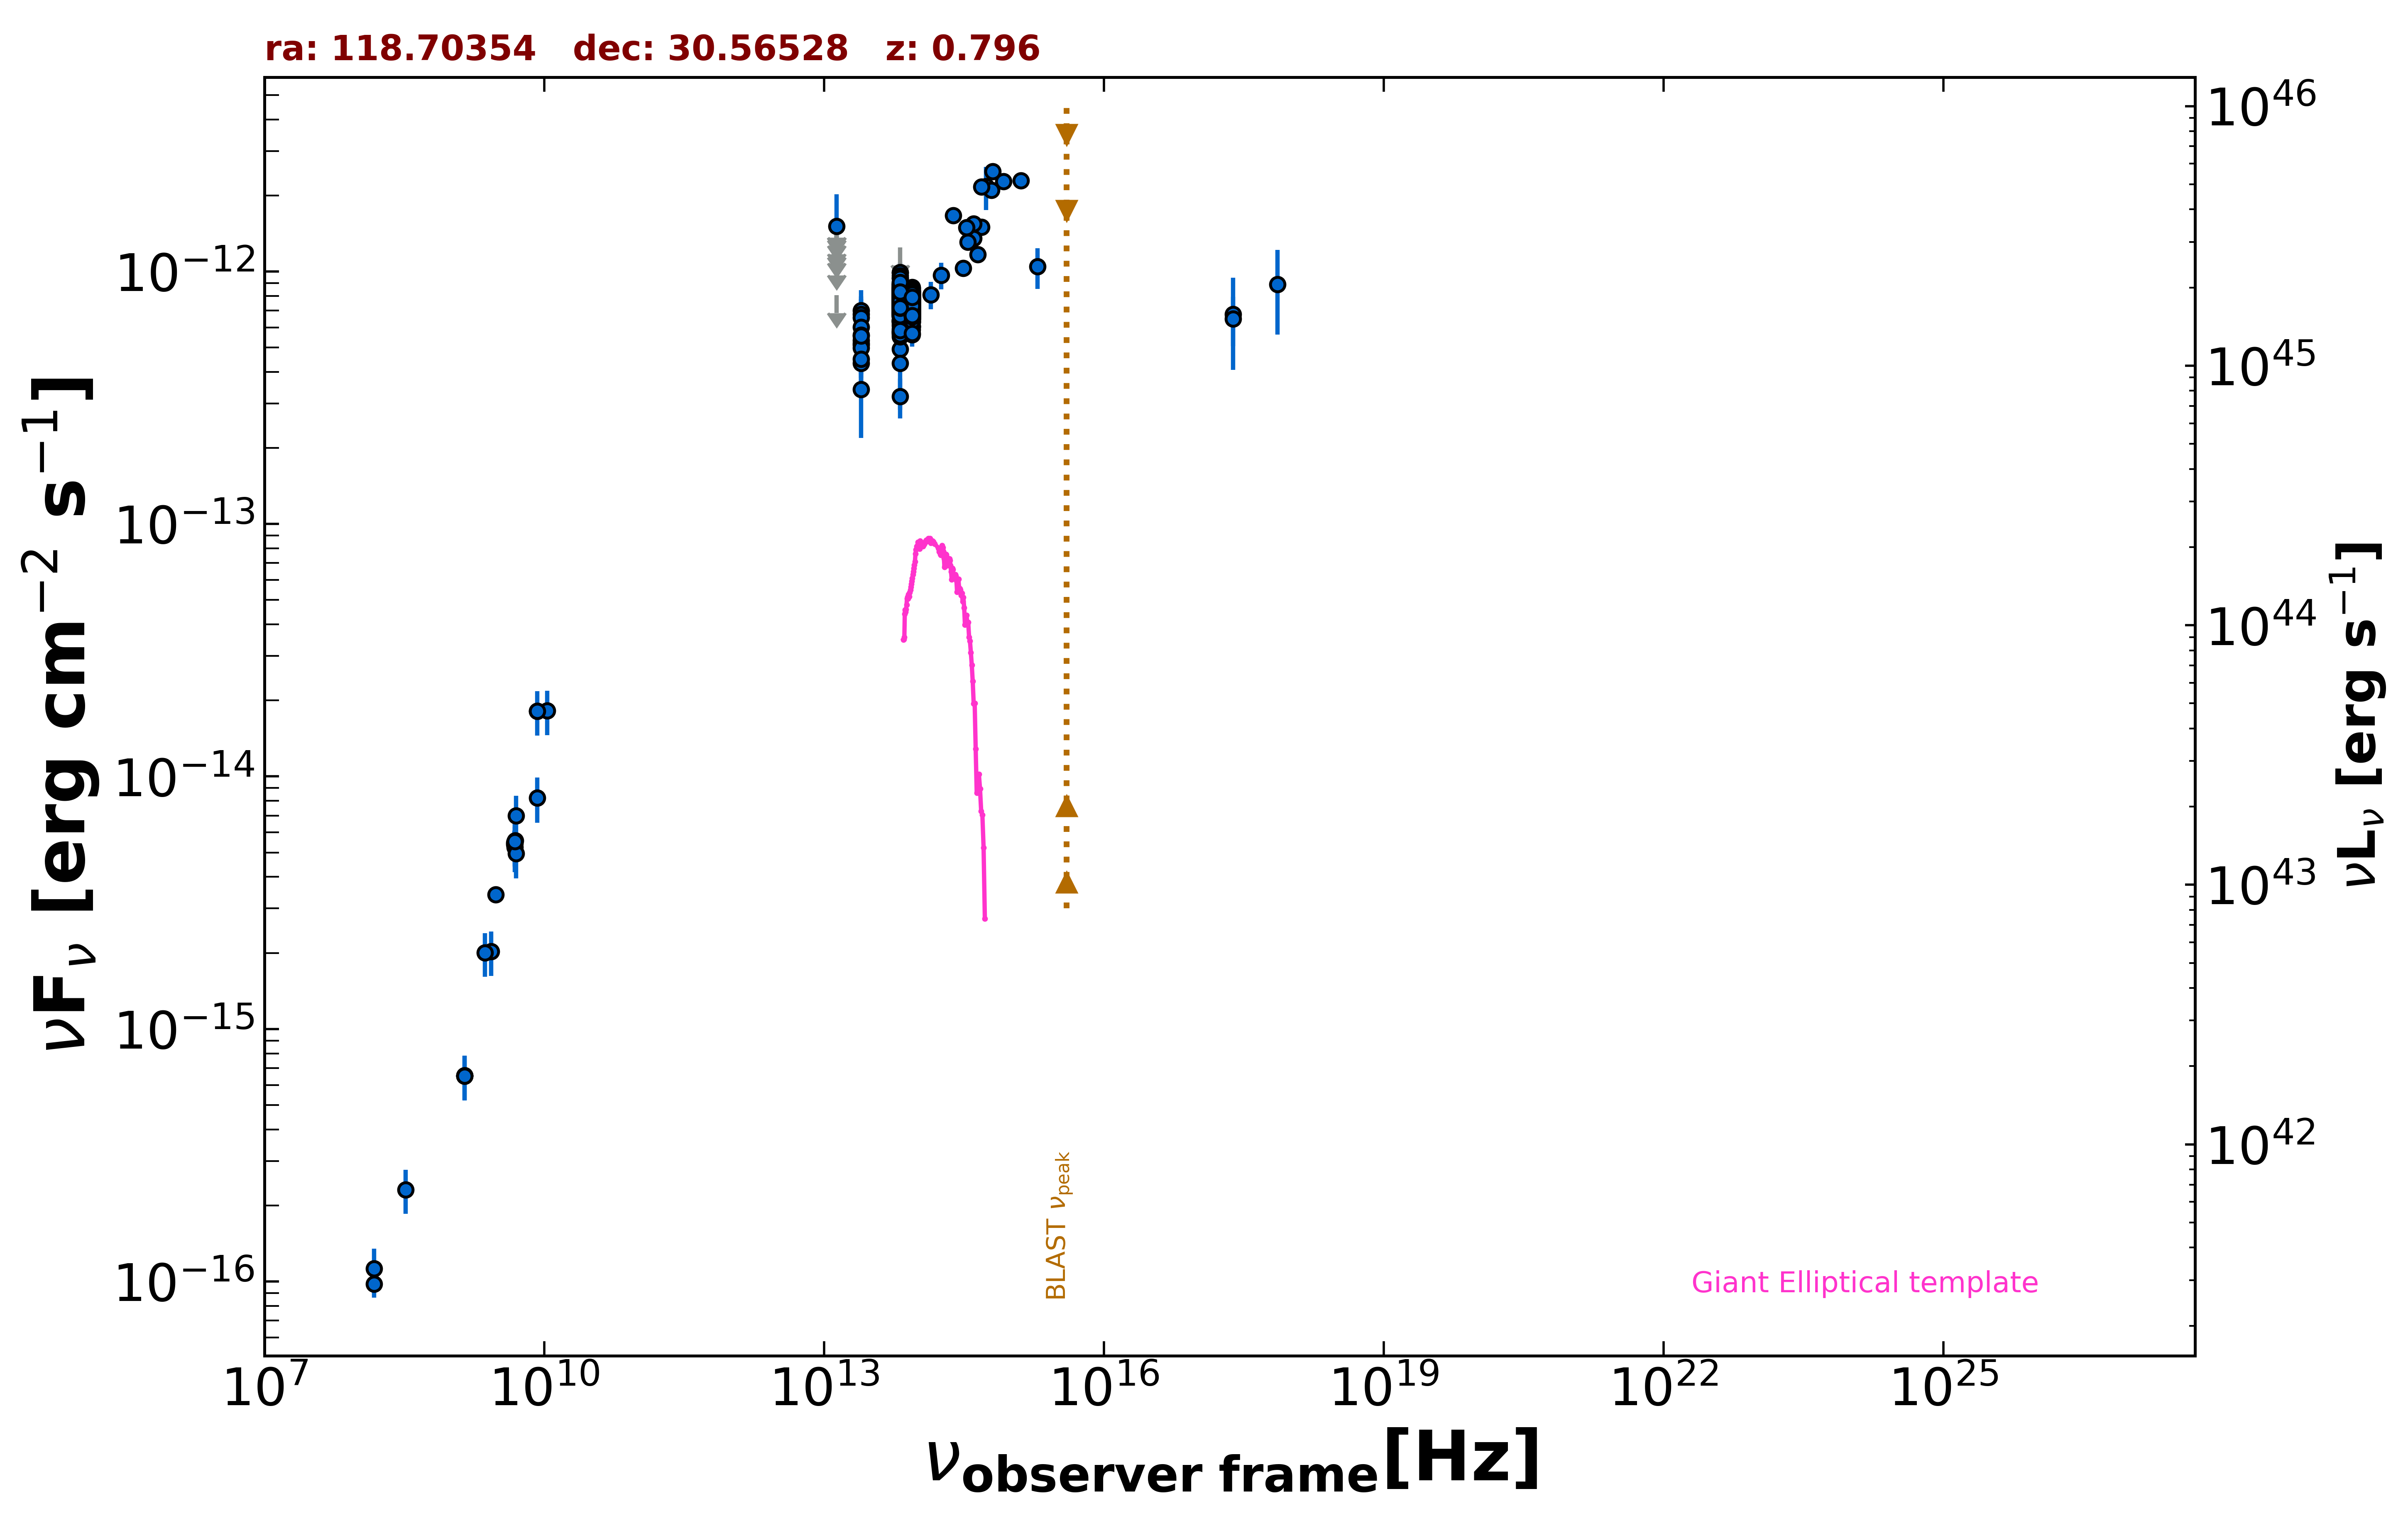

Data behind this chart, as committed beside it:
freq., flux, err_flux, MJD_start, MJD_end, flag, catalog, reference
1.400e+09, 6.506e-16, 2.000e-18, 55000, 55000, , FIRST, White et al. 1997  ApJ  475 479
1.400e+09, 6.538e-16, 2.100e-17, 55000, 55000, , NVSS, Condon et al. 1998  AJ  115  1693
3.000e+09, 3.402e-15, 7.500e-18, 55000, 55000, , VLASSQL, Gordon et al. 2021  ApJS  255  30
2.418e+17, 6.771e-13, 2.688e-13, 55000, 55000, , XMMSL2, Saxton et al. 2008  A&A  480  611
7.253e+17, 8.899e-13, 3.279e-13, 55000, 55000, , XMMSL2, Saxton et al. 2008  A&A  480  611
2.418e+17, 6.487e-13, 1.438e-13, 55000, 55000, , RASS, Boller et al. 2016  A&A  103  1
1.500e+08, 9.780e-17, 1.152e-17, 55000, 55000, , TGSS150, Intema et al. 2017  A&A  598  A781
8.400e+09, 1.814e-14, 0.000e+00, 55000, 55000, , CRATES, Healey et al. 2007  ApJS  171  61
4.800e+09, 5.472e-15, 5.280e-16, 55000, 55000, , GB6, Gregory et al. 1996  ApJS  103  427
4.800e+09, 5.376e-15, 7.200e-16, 55000, 55000, , GB87, Gregory et al. 1992  VizieR  VIII/14/j20…
1.389e+14, 8.081e-13, 9.995e-14, 55000, 55000, , 2MASS, Skrutskie et al. 2006  AJ  131  1163
1.804e+14, 9.657e-13, 1.152e-13, 55000, 55000, , 2MASS, Skrutskie et al. 2006  AJ  131  1163
2.427e+14, 1.668e-12, 1.075e-13, 55000, 55000, , 2MASS, Skrutskie et al. 2006  AJ  131  1163
8.817e+13, 7.659e-13, 3.300e-15, 55000, 55000, , UNWISE, Schlafly et al. 2019  ApJS  240  30
6.517e+13, 7.895e-13, 4.800e-15, 55000, 55000, , UNWISE, Schlafly et al. 2019  ApJS  240  30
8.817e+13, 7.299e-13, 1.750e-14, 55000, 55000, , WISE, Wright et al. 2010  AJ  140  1868
6.517e+13, 8.223e-13, 2.045e-14, 55000, 55000, , WISE, Wright et al. 2010  AJ  140  1868
2.498e+13, 5.335e-13, 4.230e-14, 55000, 55000, , WISE, Wright et al. 2010  AJ  140  1868
1.363e+13, 5.877e-13, 1.634e-13, 55000, 55000, , WISE, Wright et al. 2010  AJ  140  1868
8.817e+13, 8.296e-13, 3.365e-14, 57314, 57314, , NEOWISE, Mainzer et al. 2014  ApJ  792  30
6.517e+13, 8.261e-13, 4.570e-14, 57314, 57314, , NEOWISE, Mainzer et al. 2014  ApJ  792  30
8.817e+13, 6.663e-13, 5.590e-14, 57313, 57313, , NEOWISE, Mainzer et al. 2014  ApJ  792  30
6.517e+13, 8.454e-13, 5.375e-14, 57313, 57313, , NEOWISE, Mainzer et al. 2014  ApJ  792  30
8.817e+13, 7.886e-13, 3.340e-14, 57314, 57314, , NEOWISE, Mainzer et al. 2014  ApJ  792  30
6.517e+13, 9.878e-13, 5.190e-14, 57314, 57314, , NEOWISE, Mainzer et al. 2014  ApJ  792  30
8.817e+13, 7.387e-13, 3.815e-14, 57314, 57314, , NEOWISE, Mainzer et al. 2014  ApJ  792  30
6.517e+13, 7.653e-13, 5.150e-14, 57314, 57314, , NEOWISE, Mainzer et al. 2014  ApJ  792  30
8.817e+13, 6.749e-13, 3.855e-14, 57314, 57314, , NEOWISE, Mainzer et al. 2014  ApJ  792  30
6.517e+13, 8.353e-13, 4.620e-14, 57314, 57314, , NEOWISE, Mainzer et al. 2014  ApJ  792  30
8.817e+13, 8.303e-13, 4.055e-14, 57314, 57314, , NEOWISE, Mainzer et al. 2014  ApJ  792  30
6.517e+13, 8.361e-13, 7.405e-14, 57314, 57314, , NEOWISE, Mainzer et al. 2014  ApJ  792  30
8.817e+13, 7.259e-13, 3.410e-14, 57314, 57314, , NEOWISE, Mainzer et al. 2014  ApJ  792  30
6.517e+13, 8.369e-13, 5.635e-14, 57314, 57314, , NEOWISE, Mainzer et al. 2014  ApJ  792  30
8.817e+13, 7.601e-13, 4.480e-14, 57314, 57314, , NEOWISE, Mainzer et al. 2014  ApJ  792  30
6.517e+13, 7.868e-13, 5.220e-14, 57314, 57314, , NEOWISE, Mainzer et al. 2014  ApJ  792  30
8.817e+13, 7.756e-13, 3.430e-14, 57313, 57313, , NEOWISE, Mainzer et al. 2014  ApJ  792  30
6.517e+13, 8.532e-13, 4.560e-14, 57313, 57313, , NEOWISE, Mainzer et al. 2014  ApJ  792  30
8.817e+13, 7.799e-13, 3.520e-14, 57314, 57314, , NEOWISE, Mainzer et al. 2014  ApJ  792  30
6.517e+13, 7.717e-13, 5.620e-14, 57314, 57314, , NEOWISE, Mainzer et al. 2014  ApJ  792  30
8.817e+13, 7.908e-13, 3.570e-14, 57314, 57314, , NEOWISE, Mainzer et al. 2014  ApJ  792  30
6.517e+13, 7.738e-13, 4.780e-14, 57314, 57314, , NEOWISE, Mainzer et al. 2014  ApJ  792  30
8.817e+13, 7.814e-13, 4.030e-14, 57314, 57314, , NEOWISE, Mainzer et al. 2014  ApJ  792  30
6.517e+13, 7.269e-13, 5.095e-14, 57314, 57314, , NEOWISE, Mainzer et al. 2014  ApJ  792  30
8.817e+13, 7.510e-13, 3.250e-14, 58200, 58200, , NEOWISE, Mainzer et al. 2014  ApJ  792  30
6.517e+13, 7.890e-13, 5.600e-14, 58200, 58200, , NEOWISE, Mainzer et al. 2014  ApJ  792  30
8.817e+13, 6.718e-13, 3.155e-14, 58199, 58199, , NEOWISE, Mainzer et al. 2014  ApJ  792  30
6.517e+13, 7.149e-13, 5.210e-14, 58199, 58199, , NEOWISE, Mainzer et al. 2014  ApJ  792  30
8.817e+13, 7.387e-13, 3.540e-14, 58200, 58200, , NEOWISE, Mainzer et al. 2014  ApJ  792  30
6.517e+13, 7.438e-13, 5.415e-14, 58200, 58200, , NEOWISE, Mainzer et al. 2014  ApJ  792  30
8.817e+13, 7.100e-13, 3.205e-14, 58200, 58200, , NEOWISE, Mainzer et al. 2014  ApJ  792  30
6.517e+13, 7.576e-13, 4.610e-14, 58200, 58200, , NEOWISE, Mainzer et al. 2014  ApJ  792  30
8.817e+13, 7.299e-13, 3.295e-14, 58200, 58200, , NEOWISE, Mainzer et al. 2014  ApJ  792  30
6.517e+13, 7.941e-13, 5.485e-14, 58200, 58200, , NEOWISE, Mainzer et al. 2014  ApJ  792  30
8.817e+13, 7.312e-13, 3.300e-14, 58200, 58200, , NEOWISE, Mainzer et al. 2014  ApJ  792  30
6.517e+13, 7.438e-13, 4.870e-14, 58200, 58200, , NEOWISE, Mainzer et al. 2014  ApJ  792  30
8.817e+13, 7.205e-13, 3.255e-14, 58199, 58199, , NEOWISE, Mainzer et al. 2014  ApJ  792  30
6.517e+13, 7.846e-13, 4.410e-14, 58199, 58199, , NEOWISE, Mainzer et al. 2014  ApJ  792  30
8.817e+13, 7.028e-13, 3.240e-14, 58200, 58200, , NEOWISE, Mainzer et al. 2014  ApJ  792  30
6.517e+13, 7.710e-13, 4.195e-14, 58200, 58200, , NEOWISE, Mainzer et al. 2014  ApJ  792  30
8.817e+13, 7.763e-13, 3.790e-14, 57678, 57678, , NEOWISE, Mainzer et al. 2014  ApJ  792  30
... 520 more rows
